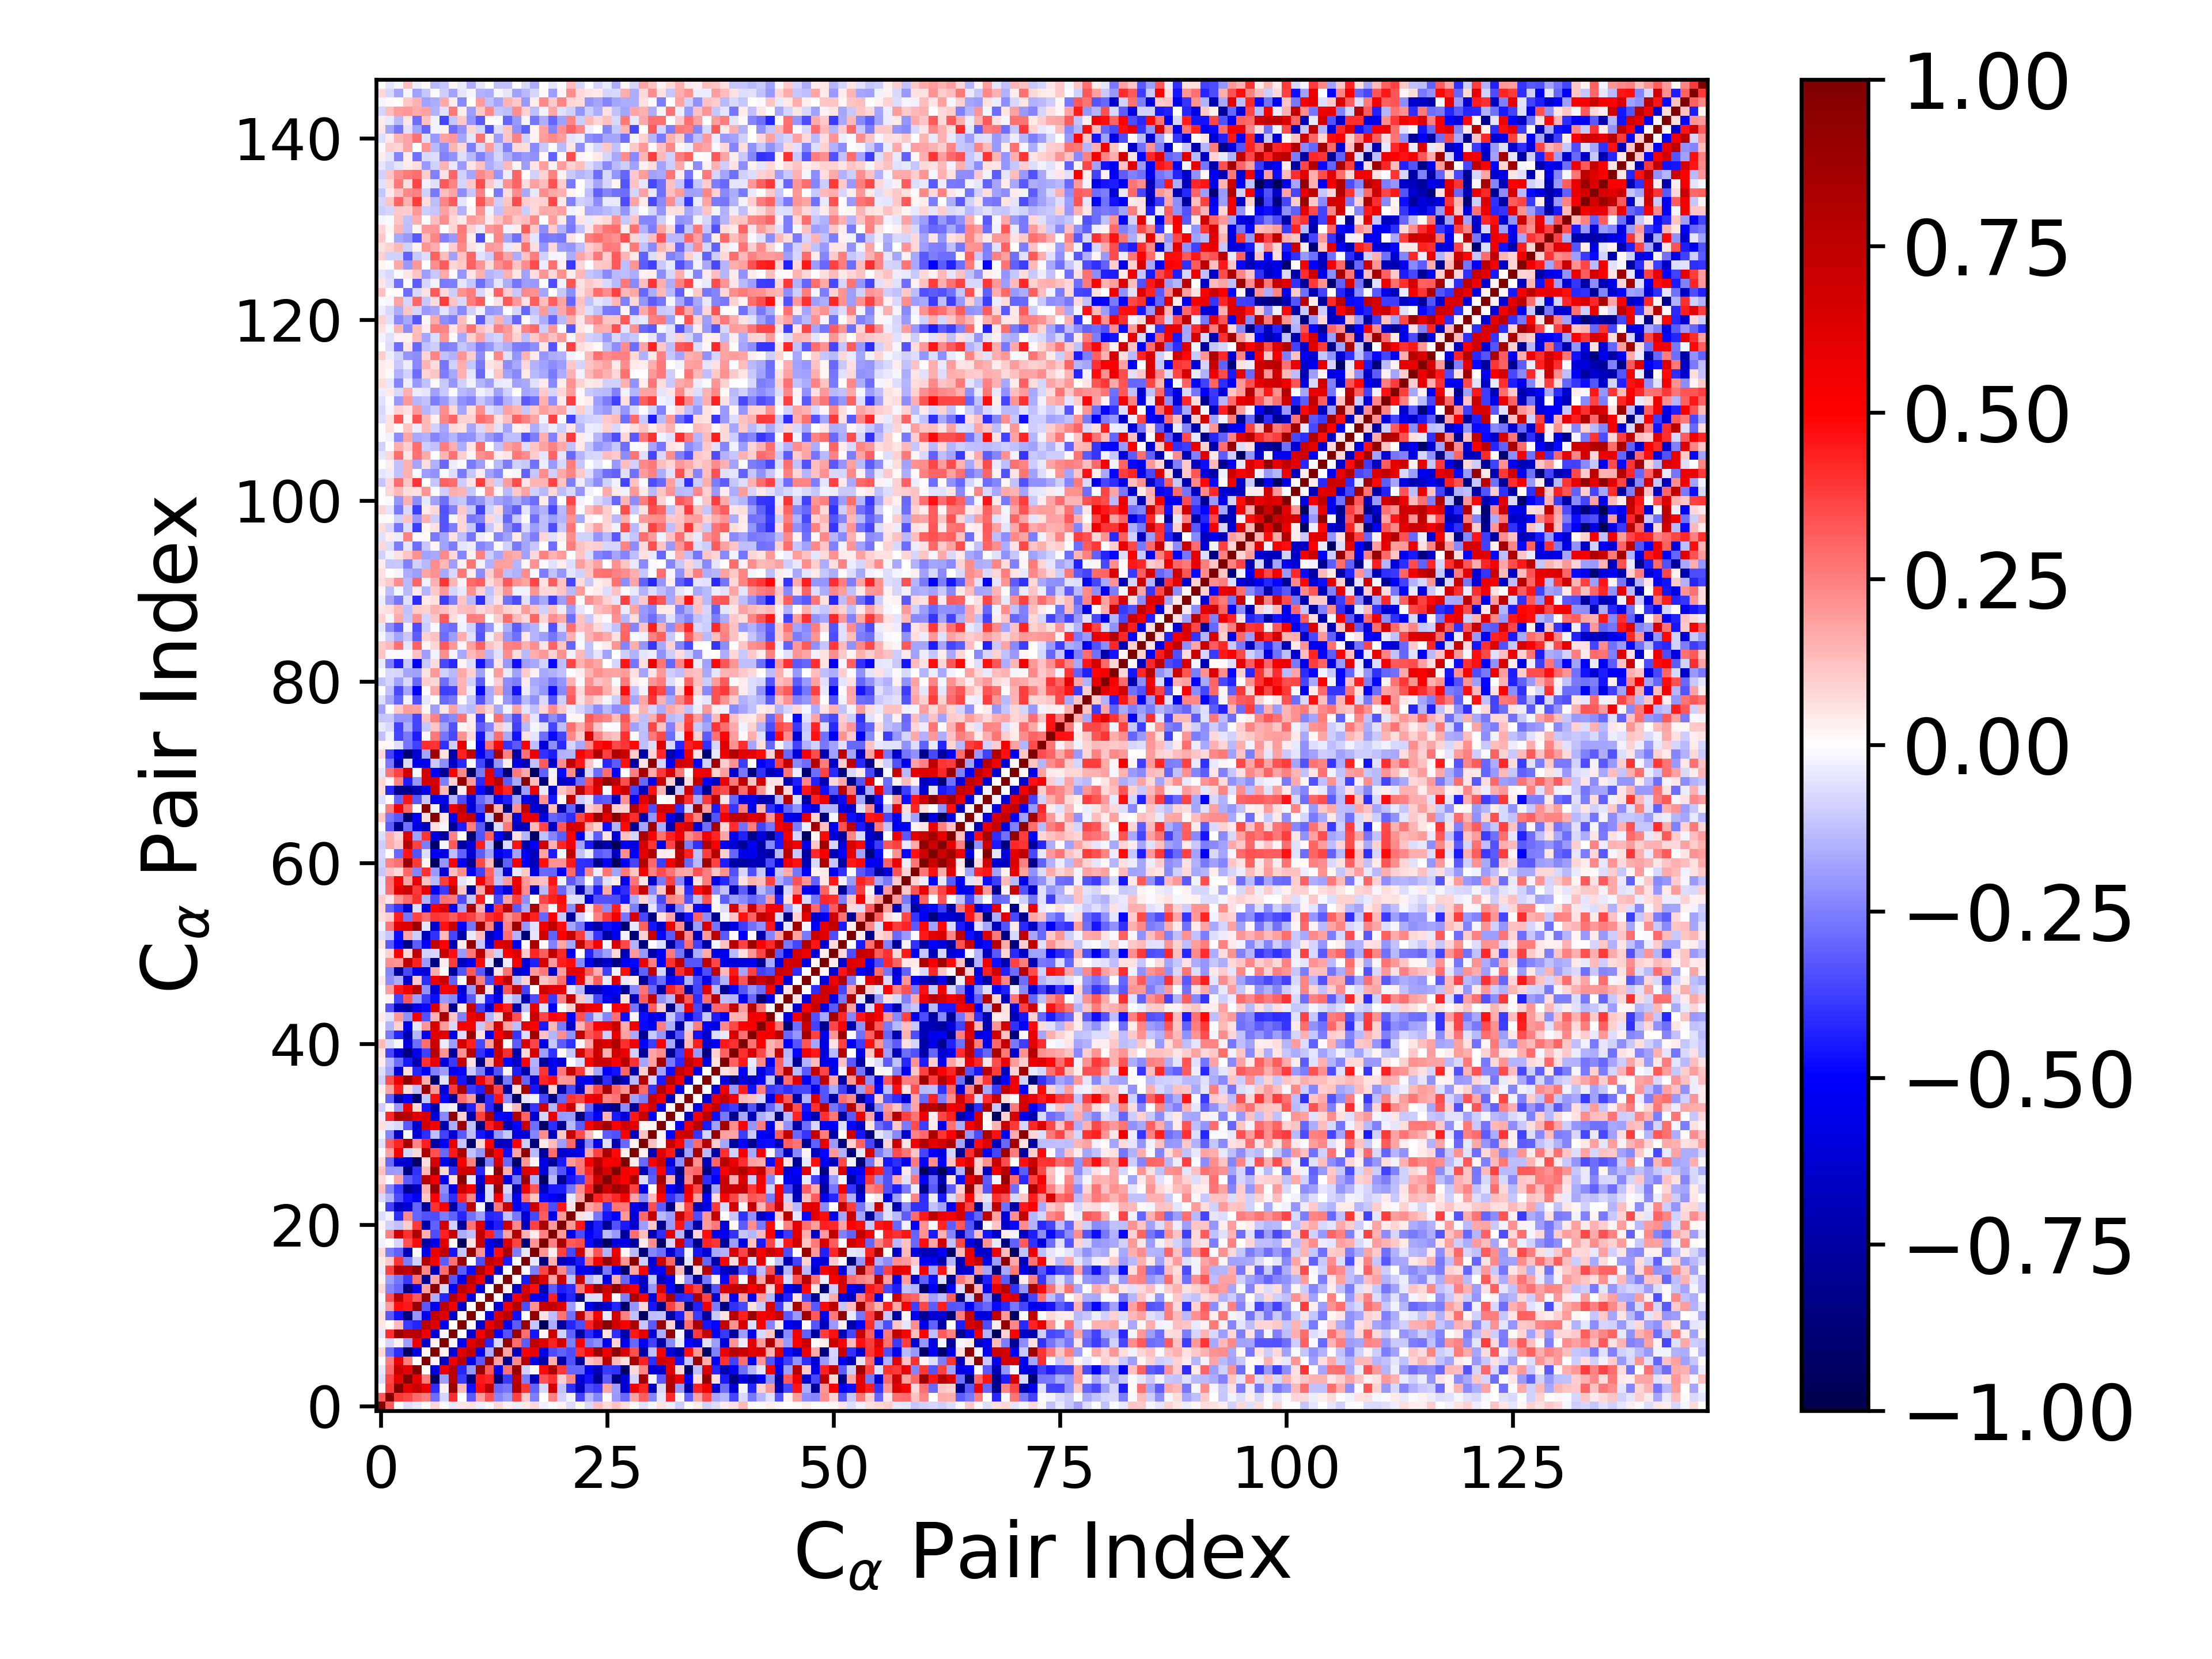

The data file committed next to this chart (first rows):
1.000000000000000000e+00, 3.267136089800068977e-01, -6.688457343476734984e-03, -6.966601765453843409e-02, -3.928357874275807682e-02, 9.702148849179306582e-04, 8.050910331563342071e-02, 8.345671221855890248e-03, -4.325803274706404439e-02, 5.408137790008377827e-02, 6.187932642229760499e-02, -3.523484001881563299e-02, -9.972448462525488472e-03, 7.705111166904957121e-02, 2.564820848666775344e-02, -3.852262926783769914e-02, 4.111904856887507037e-02, 7.155093076553598053e-02, -2.451209871948537358e-02, 2.984464026008779372e-03, 2.546980983956536465e-02, -6.777612263248514179e-02, 6.966221514877391462e-03, -7.573361942896984778e-02
3.267136089800068977e-01, 1.000000000000000000e+00, 3.832237317101349072e-01, 3.661756168301434911e-01, 2.908305533617741023e-01, 2.546642593146922207e-01, -2.868883453426223085e-01, -7.893332748534463705e-02, 4.139689178687981919e-01, 4.411139676106064916e-03, -3.226074864556678912e-01, 1.952106828524368953e-01, 3.436107537599040196e-01, -2.381192429468213245e-01, -1.948474271240751843e-01, 3.745648000006258638e-01, 1.045978580506012473e-01, -2.554783212804669912e-01, 4.545406792145609623e-03, 2.437635277022988378e-01, -9.249903312234925012e-02, -2.624650034627130230e-02, -3.725235231701363725e-01, -1.448775064723586137e-01
-6.688457343476734984e-03, 3.832237317101349072e-01, 1.000000000000000000e+00, 6.010681717000475599e-01, 7.132096651328544423e-01, 5.691114617300823131e-01, -4.081839148407935269e-01, 2.863671545183301900e-02, 8.917044989765081642e-01, 1.350316919233518209e-01, -4.672697898852150589e-01, 4.763623415891106716e-01, 7.670038563771447437e-01, -2.963801835480628921e-01, -2.663130948349387017e-01, 8.010499740846142025e-01, 3.954944937013199491e-01, -3.106411924748600506e-01, -8.391602233897799135e-02, 6.770282935725631113e-01, -1.240923093537276006e-01, -4.103503855122394572e-01, -6.781248627780116500e-01, -3.475119258094541141e-01
-6.966601765453843409e-02, 3.661756168301434911e-01, 6.010681717000475599e-01, 1.000000000000000000e+00, 5.873325885204636609e-01, 2.512603936875751898e-01, -9.420739314820383292e-01, -1.885358224852604347e-01, 7.611648012571375910e-01, -3.840293735716143741e-01, -8.530101170231031427e-01, 4.529318931141985694e-01, 4.250848823424327461e-01, -8.629755180906519829e-01, -3.828238471373546226e-01, 7.435034399539067751e-01, -2.531747045919831574e-01, -6.974094148533340753e-01, 3.364169418282214608e-01, 4.006462831758192400e-01, 9.833098947794613465e-02, 2.270171330110118124e-01, -6.160703581884009461e-01, -4.643558518235983978e-01
-3.928357874275807682e-02, 2.908305533617741023e-01, 7.132096651328544423e-01, 5.873325885204636609e-01, 1.000000000000000000e+00, 1.314419240911646365e-04, -5.897005385159522772e-01, 5.657620312996399781e-01, 7.861515877718001644e-01, -4.232926762399559228e-01, -2.106300760634398916e-01, 9.139024073855255281e-01, 3.266298158675010610e-01, -5.602233755441593521e-01, 2.755091113347666321e-01, 9.209038089011500894e-01, -8.612820129334221309e-02, 1.462806680691786966e-02, 4.777840475610592996e-01, 8.100607405929886040e-01, 3.896136399477013179e-01, -2.988895663665303570e-01, -3.004927521585253336e-01, -5.250657921548854690e-01
9.702148849179306582e-04, 2.546642593146922207e-01, 5.691114617300823131e-01, 2.512603936875751898e-01, 1.314419240911646365e-04, 1.000000000000000000e+00, 2.252995848734521550e-02, -6.602341996008107561e-01, 5.652677333601242582e-01, 7.579358503396916857e-01, -5.546120961432171592e-01, -3.219059883177923242e-01, 9.206895853350485215e-01, 1.846592723554715820e-01, -8.123307759485922652e-01, 2.300712576078695060e-01, 7.883631720010050303e-01, -5.619074093648784851e-01, -7.477097937128046601e-01, 1.637808663245312046e-01, -7.314229985370402920e-01, -3.374716613481786864e-01, -7.813414013807769010e-01, 1.113188690805926168e-01
8.050910331563342071e-02, -2.868883453426223085e-01, -4.081839148407935269e-01, -9.420739314820383292e-01, -5.897005385159522772e-01, 2.252995848734521550e-02, 1.000000000000000000e+00, 2.569286125048552208e-02, -6.154212581997799969e-01, 6.269605707527236005e-01, 7.382941914997468436e-01, -5.468545900230852297e-01, -1.638035751577201493e-01, 9.585452954475823795e-01, 1.747182521386934084e-01, -6.896412034691763449e-01, 5.067824657358888096e-01, 5.754870432896068699e-01, -5.677575039740375695e-01, -3.491935934151665921e-01, -3.090684000946312127e-01, -3.502920253831525721e-01, 4.053748247683345851e-01, 5.038815093247492882e-01
8.345671221855890248e-03, -7.893332748534463705e-02, 2.863671545183301900e-02, -1.885358224852604347e-01, 5.657620312996399781e-01, -6.602341996008107561e-01, 2.569286125048552208e-02, 1.000000000000000000e+00, -2.169240367067728353e-02, -5.416628898648057078e-01, 6.245963219082227846e-01, 7.467073500381394835e-01, -4.252196947335377120e-01, -7.720113392150709797e-02, 9.184473250153373236e-01, 2.886330174574689988e-01, -3.189620762672618626e-01, 7.422927035115791661e-01, 6.191510195644779335e-01, 4.354182729184692402e-01, 6.773620289906102654e-01, -2.568853534439520248e-01, 4.966910022256423307e-01, -2.620276338244741376e-01
-4.325803274706404439e-02, 4.139689178687981919e-01, 8.917044989765081642e-01, 7.611648012571375910e-01, 7.861515877718001644e-01, 5.652677333601242582e-01, -6.154212581997799969e-01, -2.169240367067728353e-02, 1.000000000000000000e+00, 6.826688060638085725e-03, -6.444701071003859916e-01, 5.508598563190233444e-01, 7.920820819143054026e-01, -4.994435920184335242e-01, -3.345938580921972161e-01, 9.126211207282701743e-01, 2.769406995659166593e-01, -4.607770335371497161e-01, 2.048086953921093509e-02, 7.160190271076669610e-01, -9.178102884862957001e-02, -3.054775988583930402e-01, -7.556096112431209821e-01, -4.099325848201519906e-01
5.408137790008377827e-02, 4.411139676106064916e-03, 1.350316919233518209e-01, -3.840293735716143741e-01, -4.232926762399559228e-01, 7.579358503396916857e-01, 6.269605707527236005e-01, -5.416628898648057078e-01, 6.826688060638085725e-03, 1.000000000000000000e+00, 8.398850717064660493e-03, -6.632918079328052885e-01, 5.911114997808549765e-01, 7.510969638970528273e-01, -5.656625343896648506e-01, -3.140067551174448024e-01, 9.137144073701346514e-01, -1.130929184407693661e-01, -9.596270941378713948e-01, -1.601857007232997676e-01, -7.871154506008066765e-01, -4.236836320809184153e-01, -3.484526264468486567e-01, 4.251581992032316681e-01
6.187932642229760499e-02, -3.226074864556678912e-01, -4.672697898852150589e-01, -8.530101170231031427e-01, -2.106300760634398916e-01, -5.546120961432171592e-01, 7.382941914997468436e-01, 6.245963219082227846e-01, -6.444701071003859916e-01, 8.398850717064660493e-03, 1.000000000000000000e+00, 7.998735603997301916e-04, -5.879546970713837029e-01, 6.367530724967052080e-01, 7.718212725648692096e-01, -4.707530476142066100e-01, 6.306244245385644008e-03, 9.254377034430456561e-01, 6.204383886047876162e-02, -1.308839112597596221e-01, 2.733491518082885596e-01, -2.739374689554079367e-01, 7.598467422270138716e-01, 2.412218721175305447e-01
-3.523484001881563299e-02, 1.952106828524368953e-01, 4.763623415891106716e-01, 4.529318931141985694e-01, 9.139024073855255281e-01, -3.219059883177923242e-01, -5.468545900230852297e-01, 7.467073500381394835e-01, 5.508598563190233444e-01, -6.632918079328052885e-01, 7.998735603997301916e-04, 1.000000000000000000e+00, -4.418779111873774416e-03, -5.976399969327501616e-01, 5.563056847994032328e-01, 8.122724280989523926e-01, -3.502646740969194705e-01, 2.187127367267887312e-01, 7.197242352769214202e-01, 7.355919257638230402e-01, 6.316368839510084765e-01, -1.878110745958445904e-01, -1.900868828245978401e-02, -5.520357988863672238e-01
-9.972448462525488472e-03, 3.436107537599040196e-01, 7.670038563771447437e-01, 4.250848823424327461e-01, 3.266298158675010610e-01, 9.206895853350485215e-01, -1.638035751577201493e-01, -4.252196947335377120e-01, 7.920820819143054026e-01, 5.911114997808549765e-01, -5.879546970713837029e-01, -4.418779111873774416e-03, 1.000000000000000000e+00, 2.387417438711348793e-04, -6.846603209084380914e-01, 5.282078695572949290e-01, 7.389018882264064558e-01, -5.274471814472976305e-01, -5.649131496417394427e-01, 4.304124529958162637e-01, -5.740373953803477036e-01, -4.288217784423154488e-01, -8.496547984579703172e-01, -6.797558827648686464e-02
7.705111166904957121e-02, -2.381192429468213245e-01, -2.963801835480628921e-01, -8.629755180906519829e-01, -5.602233755441593521e-01, 1.846592723554715820e-01, 9.585452954475823795e-01, -7.720113392150709797e-02, -4.994435920184335242e-01, 7.510969638970528273e-01, 6.367530724967052080e-01, -5.976399969327501616e-01, 2.387417438711348793e-04, 1.000000000000000000e+00, 2.964929819602320216e-02, -6.484315651450499596e-01, 6.533715844298995101e-01, 4.763738153075315340e-01, -7.048570414829339326e-01, -3.134622470562068997e-01, -4.394530058392002170e-01, -4.099065414737446122e-01, 2.644937196721119932e-01, 5.231392285170841649e-01
2.564820848666775344e-02, -1.948474271240751843e-01, -2.663130948349387017e-01, -3.828238471373546226e-01, 2.755091113347666321e-01, -8.123307759485922652e-01, 1.747182521386934084e-01, 9.184473250153373236e-01, -3.345938580921972161e-01, -5.656625343896648506e-01, 7.718212725648692096e-01, 5.563056847994032328e-01, -6.846603209084380914e-01, 2.964929819602320216e-02, 1.000000000000000000e+00, -4.637700319182781468e-04, -4.507630866795361291e-01, 8.481896060748131960e-01, 6.363198618909823301e-01, 1.858702596097638882e-01, 7.067289125402118621e-01, -1.201974494483253192e-01, 7.234246782176836366e-01, -1.430234323795422924e-01
-3.852262926783769914e-02, 3.745648000006258638e-01, 8.010499740846142025e-01, 7.435034399539067751e-01, 9.209038089011500894e-01, 2.300712576078695060e-01, -6.896412034691763449e-01, 2.886330174574689988e-01, 9.126211207282701743e-01, -3.140067551174448024e-01, -4.707530476142066100e-01, 8.122724280989523926e-01, 5.282078695572949290e-01, -6.484315651450499596e-01, -4.637700319182781468e-04, 1.000000000000000000e+00, -2.912144615477692440e-03, -2.558558848170159328e-01, 3.604667390712568698e-01, 8.021937022959886310e-01, 2.269364614470956165e-01, -2.592274949631169778e-01, -5.346683360573832866e-01, -5.471229650881784812e-01
4.111904856887507037e-02, 1.045978580506012473e-01, 3.954944937013199491e-01, -2.531747045919831574e-01, -8.612820129334221309e-02, 7.883631720010050303e-01, 5.067824657358888096e-01, -3.189620762672618626e-01, 2.769406995659166593e-01, 9.137144073701346514e-01, 6.306244245385644008e-03, -3.502646740969194705e-01, 7.389018882264064558e-01, 6.533715844298995101e-01, -4.507630866795361291e-01, -2.912144615477692440e-03, 1.000000000000000000e+00, -4.441288949916462336e-02, -8.718670159340213832e-01, 1.546755263129009905e-01, -6.976437064938562083e-01, -6.216244208731250831e-01, -4.494086182148563924e-01, 2.758557743454365663e-01
7.155093076553598053e-02, -2.554783212804669912e-01, -3.106411924748600506e-01, -6.974094148533340753e-01, 1.462806680691786966e-02, -5.619074093648784851e-01, 5.754870432896068699e-01, 7.422927035115791661e-01, -4.607770335371497161e-01, -1.130929184407693661e-01, 9.254377034430456561e-01, 2.187127367267887312e-01, -5.274471814472976305e-01, 4.763738153075315340e-01, 8.481896060748131960e-01, -2.558558848170159328e-01, -4.441288949916462336e-02, 1.000000000000000000e+00, 2.039461519019479530e-01, 3.264030242487623440e-02, 3.709927661580785796e-01, -3.577564475711292324e-01, 7.004113329420312839e-01, 1.170601376750752126e-01
-2.451209871948537358e-02, 4.545406792145609623e-03, -8.391602233897799135e-02, 3.364169418282214608e-01, 4.777840475610592996e-01, -7.477097937128046601e-01, -5.677575039740375695e-01, 6.191510195644779335e-01, 2.048086953921093509e-02, -9.596270941378713948e-01, 6.204383886047876162e-02, 7.197242352769214202e-01, -5.649131496417394427e-01, -7.048570414829339326e-01, 6.363198618909823301e-01, 3.604667390712568698e-01, -8.718670159340213832e-01, 2.039461519019479530e-01, 1.000000000000000000e+00, 2.444612156773744160e-01, 8.220051024354316782e-01, 3.200632967772755744e-01, 3.514019617296507136e-01, -4.803014293417681158e-01
2.984464026008779372e-03, 2.437635277022988378e-01, 6.770282935725631113e-01, 4.006462831758192400e-01, 8.100607405929886040e-01, 1.637808663245312046e-01, -3.491935934151665921e-01, 4.354182729184692402e-01, 7.160190271076669610e-01, -1.601857007232997676e-01, -1.308839112597596221e-01, 7.355919257638230402e-01, 4.304124529958162637e-01, -3.134622470562068997e-01, 1.858702596097638882e-01, 8.021937022959886310e-01, 1.546755263129009905e-01, 3.264030242487623440e-02, 2.444612156773744160e-01, 1.000000000000000000e+00, 1.986557511504941920e-01, -5.571077593096193104e-01, -3.498110602888592213e-01, -5.072668995078131182e-01
2.546980983956536465e-02, -9.249903312234925012e-02, -1.240923093537276006e-01, 9.833098947794613465e-02, 3.896136399477013179e-01, -7.314229985370402920e-01, -3.090684000946312127e-01, 6.773620289906102654e-01, -9.178102884862957001e-02, -7.871154506008066765e-01, 2.733491518082885596e-01, 6.316368839510084765e-01, -5.740373953803477036e-01, -4.394530058392002170e-01, 7.067289125402118621e-01, 2.269364614470956165e-01, -6.976437064938562083e-01, 3.709927661580785796e-01, 8.220051024354316782e-01, 1.986557511504941920e-01, 1.000000000000000000e+00, 2.013584065508520760e-01, 4.580377058289437642e-01, -6.311489395849657624e-01
-6.777612263248514179e-02, -2.624650034627130230e-02, -4.103503855122394572e-01, 2.270171330110118124e-01, -2.988895663665303570e-01, -3.374716613481786864e-01, -3.502920253831525721e-01, -2.568853534439520248e-01, -3.054775988583930402e-01, -4.236836320809184153e-01, -2.739374689554079367e-01, -1.878110745958445904e-01, -4.288217784423154488e-01, -4.099065414737446122e-01, -1.201974494483253192e-01, -2.592274949631169778e-01, -6.216244208731250831e-01, -3.577564475711292324e-01, 3.200632967772755744e-01, -5.571077593096193104e-01, 2.013584065508520760e-01, 1.000000000000000000e+00, 6.138720958660885685e-02, -4.060477127933809216e-02
6.966221514877391462e-03, -3.725235231701363725e-01, -6.781248627780116500e-01, -6.160703581884009461e-01, -3.004927521585253336e-01, -7.813414013807769010e-01, 4.053748247683345851e-01, 4.966910022256423307e-01, -7.556096112431209821e-01, -3.484526264468486567e-01, 7.598467422270138716e-01, -1.900868828245978401e-02, -8.496547984579703172e-01, 2.644937196721119932e-01, 7.234246782176836366e-01, -5.346683360573832866e-01, -4.494086182148563924e-01, 7.004113329420312839e-01, 3.514019617296507136e-01, -3.498110602888592213e-01, 4.580377058289437642e-01, 6.138720958660885685e-02, 1.000000000000000000e+00, 1.720346419032600105e-01
-7.573361942896984778e-02, -1.448775064723586137e-01, -3.475119258094541141e-01, -4.643558518235983978e-01, -5.250657921548854690e-01, 1.113188690805926168e-01, 5.038815093247492882e-01, -2.620276338244741376e-01, -4.099325848201519906e-01, 4.251581992032316681e-01, 2.412218721175305447e-01, -5.520357988863672238e-01, -6.797558827648686464e-02, 5.231392285170841649e-01, -1.430234323795422924e-01, -5.471229650881784812e-01, 2.758557743454365663e-01, 1.170601376750752126e-01, -4.803014293417681158e-01, -5.072668995078131182e-01, -6.311489395849657624e-01, -4.060477127933809216e-02, 1.720346419032600105e-01, 1.000000000000000000e+00
1.280052214795502352e-01, -2.353617735312706072e-01, -3.870549586083987248e-01, -8.023271640851359354e-01, -6.896088750497988418e-01, 1.617859153247134529e-01, 8.848536158757283054e-01, -2.249957454062662954e-01, -5.767015220373115092e-01, 7.053662220905956293e-01, 5.215019559134618232e-01, -7.115894660378414560e-01, -6.452980948902009573e-02, 9.095194411114589927e-01, -7.821608525165144044e-02, -7.341010443575388678e-01, 5.398938729807631898e-01, 3.306829832472003017e-01, -6.850141867818952957e-01, -4.529245699143277237e-01, -4.421029162285899927e-01, -2.680547270102993096e-01, 2.235222180135993664e-01, 4.352616210856757317e-01
7.361017096547677052e-02, 1.371621231666785012e-02, 1.760827450539123595e-01, -3.190590124251382331e-01, -3.836213229069881381e-01, 7.712076405838781401e-01, 5.606334554367982115e-01, -5.513403913406313972e-01, 5.743203135296157114e-02, 9.611113100461389225e-01, -4.348586830197563591e-02, -6.305802552375492365e-01, 6.155782115168708657e-01, 6.950440554229139201e-01, -5.872371886129175156e-01, -2.645721333547807474e-01, 8.997536011179420035e-01, -1.488847184738497087e-01, -9.409777375187219350e-01, -1.342073569732186167e-01, -7.961644338685170963e-01, -4.598396947909708099e-01, -3.921365440880580922e-01, 3.657495177584788593e-01
1.194999608790224127e-01, -1.970318059633608676e-01, -1.947526565585357972e-01, -8.363604099611352538e-01, -4.041064419717641520e-01, 1.389894478696826474e-01, 9.259225366957006820e-01, 7.987695588515178469e-02, -4.134094610063059894e-01, 6.778395691207812490e-01, 6.928956444486944477e-01, -4.251968761022890120e-01, 1.019341720597554020e-02, 9.447929622968532781e-01, 1.595840389542636240e-01, -5.102225896357331925e-01, 6.354127665832801641e-01, 5.780462145949525343e-01, -6.008551971748880005e-01, -1.993940807712610286e-01, -3.435526449406639538e-01, -4.969882157904978448e-01, 2.707919059906847004e-01, 4.151930896200861087e-01
6.492786662321885227e-02, -2.939914893450002453e-01, -6.262933613790555576e-01, -6.210108136536751644e-01, -9.372801158548841327e-01, 6.960687435906684484e-02, 6.518344908352676770e-01, -5.323409687970589443e-01, -7.379578204794794427e-01, 5.275288692691266768e-01, 2.467315934633839136e-01, -9.292814844871595259e-01, -2.446821087317218590e-01, 6.561574852259276502e-01, -2.929811465421309769e-01, -9.150843595794735386e-01, 2.102251489815603058e-01, 1.808557985592626136e-02, -5.752410652088284504e-01, -7.859923790871369276e-01, -4.515658038768826654e-01, 1.960988475285414534e-01, 2.602002892255578792e-01, 5.253572373078716495e-01
8.407574112849789533e-03, 1.855409582612153052e-01, 5.306574652073181575e-01, -8.428203526122898803e-02, 7.671295976057050658e-02, 8.281339523591464413e-01, 3.432465252796279565e-01, -2.931120318109209366e-01, 4.469322683950410213e-01, 8.336741778654126467e-01, -1.178501334044541049e-01, -2.106630248223371471e-01, 8.289300755985109515e-01, 4.971433856671761409e-01, -4.754751567606925189e-01, 1.759586040634635029e-01, 9.470645311091182572e-01, -1.361012616128915997e-01, -7.860278498638951783e-01, 2.825464190901106343e-01, -6.478099132343296818e-01, -6.186353954222026941e-01, -5.531951117571735077e-01, 1.768901853908100563e-01
-5.877191746262940691e-02, 3.192403126725286144e-01, 4.296504988270632430e-01, 8.384772409075961219e-01, 2.418117058417627585e-01, 4.352284059323592857e-01, -7.547006744938405953e-01, -5.250339572790488907e-01, 6.015089263065825920e-01, -1.159985308838790280e-01, -9.279658390276784852e-01, 7.379945180401113747e-02, 4.939945955690225876e-01, -6.822019421618151780e-01, -6.692850813625313977e-01, 4.933515248341810988e-01, -9.716462404748560377e-02, -8.645661067363352714e-01, 4.275781643158917122e-02, 1.317887616845755672e-01, -1.950415287514542795e-01, 2.903293826262534627e-01, -6.830664417886309625e-01, -2.340663654932264859e-01
-2.149335495720159500e-02, -2.417957286359281865e-01, -6.836778204868473319e-01, -2.044318572793294916e-02, -6.134805940996332918e-01, -4.079296556106823401e-01, -1.283962646481861813e-01, -3.673023188217356960e-01, -6.110869424354488100e-01, -3.243923933828038453e-01, -1.260620262462517904e-01, -4.606445640949591303e-01, -6.084883199304580437e-01, -2.061387116916755524e-01, -1.171868841612053735e-01, -5.844247031210009213e-01, -6.270179261637243151e-01, -2.357674721506398952e-01, 2.195754536560621806e-01, -6.961168855080711593e-01, 1.078467400627693418e-01, 7.249027221039321400e-01, 3.477061466889744268e-01, 1.398395621933024024e-01
6.088668151057787664e-02, -5.454297898418941637e-02, -7.378529338714789887e-02, -3.221787866714589943e-01, -6.334329542076373443e-01, 6.704766222021169009e-01, 5.216820897803943202e-01, -7.381668529157480174e-01, -1.567895499363373968e-01, 8.902110951566143404e-01, -1.244990339829797760e-01, -8.456183869101990824e-01, 4.354990476150604750e-01, 6.413985986618192525e-01, -6.967794585508050309e-01, -4.968220564896865254e-01, 7.164950789765243133e-01, -2.883553409766946296e-01, -9.245893472110273681e-01, -4.121520576650723466e-01, -8.101760275131446587e-01, -1.403619422329201172e-01, -3.158150444732623074e-01, 4.956439752165021084e-01
-3.773291173580557711e-02, 4.194774379088960781e-01, 8.178273458740593638e-01, 7.723783828212714697e-01, 6.131687666824181537e-01, 6.426227023130953731e-01, -6.054891734815194271e-01, -2.305516099860721313e-01, 9.299047934637965085e-01, 9.016131143036437701e-02, -7.549089356801208517e-01, 3.715167611637466005e-01, 8.206166834956275524e-01, -4.887826167952495360e-01, -5.136047067715977521e-01, 8.131935324999493009e-01, 2.995934622133193392e-01, -6.283286611033214175e-01, -8.455778774549375931e-02, 6.062678366004895514e-01, -1.960428822398508630e-01, -1.908378893911597540e-01, -8.467457087375720448e-01, -3.996186651489316288e-01
-9.851969482134800837e-02, 1.883070519757990002e-02, -2.026377687259653670e-01, 5.563758009220517442e-01, 8.532382383371822643e-02, -4.560736397257140196e-01, -7.287899108048839780e-01, -4.196374089099971783e-02, -2.821544244670573173e-02, -7.798673247611607184e-01, -4.305503938039286216e-01, 2.305873057967238737e-01, -4.205848030946545690e-01, -8.125605594342087956e-01, 2.348432835497549220e-02, 1.340385521189376428e-01, -8.639587278333762388e-01, -3.958187598317496336e-01, 6.923832211815615922e-01, -1.407285753092589742e-01, 4.601558122893582015e-01, 7.147376605253474846e-01, 8.190880815785941960e-02, -3.006749268627733618e-01
6.526678642506272311e-03, -3.075925920627129995e-01, -7.319382697412277761e-01, -5.109717991478445187e-01, -9.064531231857501092e-01, -1.109694493941904420e-01, 4.744620925898127561e-01, -4.852438267009868689e-01, -7.821534744542542050e-01, 2.844500651840558003e-01, 1.886381825196914719e-01, -8.492042092926692654e-01, -4.125555485208434736e-01, 4.582717151605317230e-01, -2.246248548341435447e-01, -9.149776900627853982e-01, -5.152994814989753786e-02, -2.805213436095485915e-02, -3.671444512712647157e-01, -8.283891033941208626e-01, -2.975845211360348408e-01, 3.972004237475136867e-01, 3.615153136891434138e-01, 5.278325501118840135e-01
3.547716344316322740e-02, 1.733383953283692269e-01, 4.323810280195841127e-01, 6.317912021324349758e-02, -1.294429373996203170e-01, 9.004815465978417421e-01, 2.029865515445948010e-01, -6.167316689217573478e-01, 3.904754703222342860e-01, 8.337291939972777399e-01, -3.875153096381668827e-01, -4.330066277095706018e-01, 8.289534266540058427e-01, 3.655754095140262838e-01, -7.583332048678744775e-01, 6.251706698423029063e-02, 8.477274123433348185e-01, -4.585797676989704086e-01, -8.402372245601711365e-01, 8.080201094278482987e-02, -7.498621411740469256e-01, -3.457533847583597053e-01, -6.959950129308093425e-01, 1.862841681749346778e-01
-9.196494983149867963e-02, 3.479787112617832023e-01, 5.565847522309552708e-01, 9.217191912503561735e-01, 6.366303472532623964e-01, 1.619221730434661222e-01, -9.085917564394726531e-01, -5.969431312962929920e-02, 7.408821644886982583e-01, -4.603475543065843056e-01, -7.647669255675602074e-01, 5.571493246214895834e-01, 3.621385751248380469e-01, -8.802428593146938152e-01, -2.579874275621544810e-01, 7.933745505242730811e-01, -3.007698282032223447e-01, -6.129922511373506744e-01, 4.286597519502816644e-01, 4.765114513509180472e-01, 2.029368063714455939e-01, 2.096621208578229312e-01, -5.648652413939578842e-01, -5.290207333876063567e-01
-6.385397132321395108e-02, -1.765160655276071522e-01, -6.218964840235782221e-01, 6.606360775879623060e-02, -4.283843724353033067e-01, -5.107658201599627468e-01, -2.456596687647646937e-01, -1.950491276424944631e-01, -5.219745059520384256e-01, -4.897050597976855824e-01, -1.081338758573228559e-01, -2.531462928112688249e-01, -6.468217737364133635e-01, -3.331986522898404135e-01, 2.440948618579653895e-02, -4.428348830422099147e-01, -7.365270689436677065e-01, -1.688397715616946626e-01, 3.907984500931427352e-01, -5.682162836488693358e-01, 2.589053151049559021e-01, 7.224040510673048754e-01, 3.891093722730802895e-01, 6.772415404698602093e-02
3.312460966383082295e-02, -1.478064353382118890e-01, -2.881151902881013416e-01, -4.524242790841738748e-01, -7.245572084323919082e-01, 4.034694523883564088e-01, 5.815965303649460738e-01, -6.053146234635646827e-01, -3.866763840986564005e-01, 7.292508994720011684e-01, 6.017234505072267814e-02, -8.444366951531163679e-01, 1.491584293810161721e-01, 6.619605341878794791e-01, -4.915274999541591749e-01, -6.652581011560463331e-01, 5.041617764687067460e-01, -1.512757141280771378e-01, -7.810461427666522960e-01, -5.325512555743813214e-01, -6.102780495179208620e-01, 5.595449866533876507e-03, -7.339917846426258219e-02, 5.076411633703367121e-01
5.812790365579531549e-02, -3.628707051341968914e-01, -6.105750514883024893e-01, -8.547821823037178302e-01, -5.497546165315050359e-01, -3.711390181685652045e-01, 7.764063843871197301e-01, 2.100477192260234993e-01, -7.735563434187211485e-01, 2.166465586951194233e-01, 7.847117983772710081e-01, -4.042967954562391442e-01, -5.325215571350956356e-01, 7.118798061685424061e-01, 4.091036800350900116e-01, -7.365617014470942081e-01, 7.780227893900955316e-02, 6.501858898059588165e-01, -1.899835218121789238e-01, -3.990393224251366777e-01, 1.069738520893556526e-02, -1.111102024873784899e-01, 6.716293699605720979e-01, 3.666840108389391450e-01
1.394774963714077998e-01, -7.141533587193195365e-02, -2.338769729857395965e-02, -5.896520036768770900e-01, -2.844154621486424395e-01, 2.817985872678614445e-01, 7.096551607471043299e-01, -3.827519962005145049e-02, -1.931803503731992500e-01, 6.554022911689790787e-01, 4.357797421680688621e-01, -3.554256832129934485e-01, 1.904534072577989956e-01, 7.553327310590386423e-01, -1.170200103992609549e-02, -3.162503042452788349e-01, 6.450722481248655216e-01, 3.637355901165437166e-01, -5.777233166722185453e-01, -1.103100300868693623e-01, -3.197385744605905078e-01, -4.019617188497552340e-01, 2.187180328593485781e-02, 1.761319023648085513e-01
1.171722119016595058e-02, -2.627087704715553307e-01, -4.261569623647513128e-01, -7.337175891944881512e-01, -1.452915385396729431e-01, -5.388553592057971908e-01, 6.128915154667879950e-01, 5.998111430834015545e-01, -5.630115461646035824e-01, -6.283125757163919578e-02, 8.845858582390871971e-01, 5.550885312910931041e-02, -5.619684849592976317e-01, 5.094845817539713773e-01, 7.403008636362105044e-01, -3.907652488348665187e-01, -6.340261980277249465e-02, 8.534158977196938389e-01, 1.225168447256161364e-01, -1.466279186364208009e-01, 2.204319171949393474e-01, -2.186434147485799839e-01, 7.285947458671064858e-01, 3.321551110319670430e-01
-1.474363111553263737e-02, -1.435417559086645811e-01, 8.951452201003129439e-02, -5.430194020105261199e-01, -4.776191527350847482e-02, 2.061504257525870465e-01, 6.404675407359797790e-01, 1.949434248609505371e-01, -7.148027904852986836e-02, 5.258908652274153495e-01, 5.077055306412354696e-01, -1.056659777054427818e-01, 1.887702339205722946e-01, 6.715192553553861465e-01, 1.721964418400897534e-01, -1.322180325663608325e-01, 6.005461009758862323e-01, 4.928484585468365098e-01, -4.529664124147874671e-01, 1.374689128156117435e-01, -2.643609865720984442e-01, -6.717645120459910801e-01, 1.454962470116179241e-01, 2.975003716439224011e-01
3.624095060955351971e-02, -5.851714593149924537e-02, 1.990073178715882074e-01, -2.164906532103447745e-01, 5.315325185025249199e-01, -3.395611398503534661e-01, 1.492121022235218530e-01, 8.146511220047528701e-01, 1.140868077977368195e-01, -2.427097503976776982e-01, 5.659404766876795501e-01, 6.427139701501066726e-01, -1.453457425866820085e-01, 8.422754366377993573e-02, 7.402781088600265402e-01, 3.418917757593061268e-01, -8.886409554564279542e-03, 7.087877011495693491e-01, 3.646242340114086433e-01, 5.101366180249455873e-01, 4.806251349649501292e-01, -5.155784156997346157e-01, 3.415327630939644643e-01, -2.645090230174471091e-01
-1.336946057330605855e-02, -3.302826553680849875e-01, -6.916192187518317436e-01, -7.590242085047889109e-01, -5.581593395488947396e-01, -4.810216479461210115e-01, 6.421297520731827912e-01, 1.950862257480564244e-01, -8.081703950331352582e-01, 4.642054288923426475e-02, 7.154927643690028871e-01, -3.689061598569021716e-01, -6.465905063828228938e-01, 5.519473008978998951e-01, 4.326609754872753344e-01, -7.402695444397942026e-01, -1.228956164015293090e-01, 5.821777551284356145e-01, -5.954339303094009772e-02, -5.315771588336922759e-01, -1.827427300853068544e-03, 1.010088304960877204e-01, 7.007143650653860911e-01, 5.600503071136122557e-01
-5.131292402702903113e-03, 2.843465179929487510e-02, -3.663081573121979018e-01, 3.275207843512120687e-01, -1.899332779031975837e-01, -3.812475048908252062e-01, -4.729179621682198520e-01, -1.957347440124402593e-01, -2.287802712513336278e-01, -5.412366954892557924e-01, -3.261425154887998001e-01, -6.443904270029791881e-02, -4.362728282616301634e-01, -5.383270107423677731e-01, -7.300235997226066365e-02, -1.482162333735455306e-01, -7.033017689987183241e-01, -3.506916013345574012e-01, 4.529029137698382113e-01, -3.840109066682389494e-01, 2.492476469930879346e-01, 7.571985402195046122e-01, 1.069593413114546671e-01, -9.521836566796809675e-02
5.961316732655880767e-03, 1.905237704400447318e-01, 4.583079692127788873e-01, 5.584432012281422830e-01, 7.812379790817762792e-01, -2.117598484251496105e-01, -6.283478984374896159e-01, 4.950534952465051042e-01, 5.479534559903561641e-01, -6.065345403086324083e-01, -1.983155609178677004e-01, 8.278254590487843512e-01, 5.507350235975085745e-02, -6.663140189998512097e-01, 3.310626759251986684e-01, 7.618069017873608795e-01, -3.690438122502300855e-01, 1.398267701171890080e-02, 6.727298895170745752e-01, 6.082571794524797015e-01, 5.896826614987868975e-01, -4.734059280526718011e-02, -1.330295178266586997e-01, -6.914052234495577931e-01
3.325248988979546960e-02, -2.191849671441551961e-01, -1.580239080586815781e-01, -6.429135866377774233e-01, 1.060940726470366441e-01, -4.090914719077826112e-01, 5.664297261611501710e-01, 7.168267507412159345e-01, -3.108341211511435054e-01, -1.463247761879330269e-02, 8.596981092872924002e-01, 2.571294921085485186e-01, -3.524872703791277484e-01, 4.889621269495741385e-01, 7.651001217935549104e-01, -1.352186664730757881e-01, 9.277311539144049435e-02, 8.845735988131685490e-01, 1.119589820701572119e-01, 1.614173637180856269e-01, 2.876238505753488939e-01, -4.773647904031468325e-01, 5.916648422912904604e-01, 1.269489124423593129e-01
2.963674656369384751e-04, -2.410742111376760755e-01, -7.736896343515279328e-01, -3.526831226099088612e-01, -5.561666474008990502e-01, -6.247995004990383183e-01, 1.674859579552143429e-01, 1.257930688724559834e-02, -7.714874507335894860e-01, -3.319126882492820507e-01, 3.222548393947993195e-01, -3.254333899967816746e-01, -7.886083574847986277e-01, 5.371404826002610516e-02, 2.779336912840186802e-01, -6.623762058207748327e-01, -5.700451682013100152e-01, 2.019942131920869632e-01, 2.621971307268794460e-01, -6.598114427252240732e-01, 1.927483534635349438e-01, 6.006928485752347502e-01, 6.011311027488847047e-01, 3.152351091625960611e-01
-1.263675718493342467e-02, 2.211616298315527973e-01, 2.052900333364579555e-01, 7.497853032379793170e-01, 4.338079661431267220e-01, -1.984254214327570709e-01, -8.427834712021905483e-01, 3.600117754578290030e-02, 3.807019057263587580e-01, -6.779469982211656642e-01, -5.621592416476005605e-01, 4.785656848429034604e-01, -5.274110524290893942e-02, -8.758397848736048097e-01, -3.839449767440995115e-02, 5.135599073489248712e-01, -6.168748634477393411e-01, -4.304341191291990443e-01, 6.476763514177658054e-01, 2.029015836781660198e-01, 4.442076998564758461e-01, 4.701459317872246912e-01, -2.322907071350603370e-01, -5.590558313915301447e-01
1.636789606951158035e-02, 8.858389269194603954e-02, 4.952558938190377291e-01, 7.875751068380490438e-02, 7.477662730581676742e-01, -8.740603216106887507e-02, -8.404811681435135629e-02, 7.042964209315707436e-01, 4.624720497950056686e-01, -1.980571100353349101e-01, 2.623586166474567993e-01, 7.607155738811509638e-01, 1.716518390164969987e-01, -9.571432547785554967e-02, 5.160011308084981874e-01, 6.326319387683155826e-01, 1.064772169625950865e-01, 4.269961777338715514e-01, 3.142737935537871508e-01, 7.371418298067030639e-01, 4.213420606617353514e-01, -5.616586989950488329e-01, 7.274873057988191782e-03, -4.248167605095259924e-01
4.839945614594932249e-02, -3.205035660037832135e-01, -5.265310683030182126e-01, -8.326859862294369030e-01, -3.169373251748338616e-01, -5.223181238324368092e-01, 7.236402019414549525e-01, 4.970334261387505670e-01, -6.926100263142809244e-01, 3.774185440876613729e-02, 9.152840604936238744e-01, -1.163859356038615123e-01, -5.980365634121683760e-01, 6.273205674435344825e-01, 6.685823438844575861e-01, -5.551427208403544311e-01, -1.395551476422318173e-02, 8.239750309226987479e-01, 7.963779345482967578e-03, -2.445620468811723625e-01, 1.778793396171874930e-01, -1.739336437694830040e-01, 7.412868152088012419e-01, 3.479710600029051748e-01
-6.501466628524432689e-02, -1.146867783886354047e-01, -4.706551019757274079e-01, 1.793912736093189186e-01, -9.902700063563137090e-02, -6.770406866938076806e-01, -4.012071914807319728e-01, 1.333898261733104385e-01, -3.600183920822477290e-01, -7.457760710946821359e-01, -4.198169444109090681e-02, 1.298224283589222428e-01, -6.915602049192941525e-01, -5.241354310182622100e-01, 2.864225718446989366e-01, -1.552161856796654971e-01, -8.679412218211269847e-01, -4.712951506704111254e-02, 6.807022556810735647e-01, -3.051033183150869132e-01, 5.135794494676079180e-01, 7.094822614087764601e-01, 3.819815518770582341e-01, -1.551585680421578850e-01
-3.065751005284284361e-02, 2.696216095516634215e-01, 5.989663083313515601e-01, 6.137410612959226519e-01, 8.772682085334562174e-01, -4.878252598095319387e-02, -6.399785723704652929e-01, 4.668868644899469289e-01, 7.082193583111802138e-01, -4.984366506243700923e-01, -2.692206430979374177e-01, 8.645273672192319570e-01, 2.434772300649676036e-01, -6.409263041181985088e-01, 2.427494534246272262e-01, 8.693607130221607804e-01, -2.074806375406283154e-01, -5.875696679135358064e-02, 5.508400480465172055e-01, 7.538100290811112769e-01, 4.760274271928451872e-01, -1.788651373801008471e-01, -2.664841718260085868e-01, -6.157627469505747575e-01
6.972544958623516642e-02, 9.458660207027258515e-02, 4.415251646340532798e-01, -2.690268297177300649e-01, 3.681809141335768976e-01, 2.905549236365604915e-01, 3.930539085041913627e-01, 3.763016854836961356e-01, 3.144564755673541212e-01, 4.103282291054369812e-01, 3.678220463167387044e-01, 2.660328763400035545e-01, 4.139672875694880294e-01, 4.484314170631383267e-01, 2.164163160179734258e-01, 2.902013503688138929e-01, 6.365338294401214903e-01, 4.321252813524367187e-01, -3.039707676194443597e-01, 5.138003793001346686e-01, -1.028083718415253589e-01, -7.751516751694962348e-01, -9.373881663687262666e-02, -6.745565829978772583e-03
8.036191846392012894e-02, -3.031730811594186559e-01, -3.969707481048379005e-01, -6.367101352335643449e-01, -6.864413853416323485e-02, -5.986348931559558606e-01, 4.966957609701713183e-01, 6.449132249642728354e-01, -5.182907059996855192e-01, -1.761128461588296612e-01, 8.288547058081960905e-01, 1.496687925804270347e-01, -5.946650423591466339e-01, 3.937837775245357497e-01, 7.707095100065486371e-01, -3.240998114491412951e-01, -1.589329207957241585e-01, 8.230117734623937364e-01, 2.378765327035013144e-01, -4.568747143468945664e-03, 4.483521649523070085e-01, -2.205471833288146499e-01, 7.034986077996719933e-01, 4.977386177711601301e-02
9.422158666757129986e-02, 5.122114775665652375e-02, 2.041970596368184454e-01, 2.934573095706131673e-01, 4.047267206458261546e-01, -1.538291158769412581e-01, -3.461991802425422038e-01, 2.773941376963823813e-01, 2.629927129400232433e-01, -3.445961728886425823e-01, -1.059065388715256240e-01, 4.385094272873100163e-01, -1.009771891665174441e-02, -3.516467042260909559e-01, 1.836733654240618185e-01, 3.698325669416057671e-01, -2.195423734411220684e-01, -6.260435806975621700e-03, 3.641947872457944047e-01, 4.373393981428616017e-01, 4.815017740000916979e-01, -5.908156504347343574e-02, -6.524309775451223037e-02, -5.906418680208423977e-01
-4.297464232111653654e-02, 2.787771520605181186e-01, 6.181169795755441232e-01, 6.963134819422036603e-01, 3.867571447377882166e-01, 6.033155868962187807e-01, -5.528687436477284223e-01, -3.828887058166988711e-01, 7.426118245158653819e-01, 1.119882896003444872e-01, -7.618692328872440633e-01, 1.645778531666641786e-01, 6.990540384048036238e-01, -4.417336637145507505e-01, -5.851428171672297118e-01, 5.938280460979157294e-01, 2.246973495895210060e-01, -6.626363160708337308e-01, -1.396117609245431379e-01, 4.043007001434760772e-01, -2.950963529294563514e-01, -1.333864587874286634e-01, -7.123022300157275666e-01, -1.932901422568454874e-01
-5.030169879680655709e-02, 2.890752157033006919e-01, 4.960721819542080469e-01, 1.865114355504924049e-01, 5.832667225177387005e-01, 1.249462442812525054e-01, -1.354662040765191311e-01, 3.770986946231251191e-01, 4.922835612230166413e-01, -4.991557815743242338e-02, 2.238574260465590882e-02, 5.260109084821442682e-01, 3.229910319562926957e-01, -1.190265752586554537e-01, 1.932582846113175268e-01, 5.618419520448616478e-01, 1.953582704841344830e-01, 1.368449418543820628e-01, 1.188285301688835893e-01, 4.572558214178218949e-01, -2.503117476344871722e-02, -3.128351112373589094e-01, -2.203022717609093017e-01, 4.702782098180365716e-03
-1.146551210821518257e-01, 1.176391957021829665e-01, 7.141386139121140564e-02, 2.943692471160862523e-01, -2.416951927517926035e-01, 4.048909053089950749e-01, -1.983199554522199204e-01, -6.215835483419387408e-01, 1.281163675716766037e-01, 2.225163764556674084e-01, -5.332696917684373039e-01, -3.745586149361325723e-01, 3.044947394618298109e-01, -1.429182878561593706e-01, -6.216960620219038613e-01, -4.211986403739034074e-02, 1.052999389144627235e-01, -5.868979520711647968e-01, -2.945113249144026280e-01, -3.044301019615031079e-01, -5.032752556565899260e-01, 2.938066643514115062e-01, -4.026835004891145542e-01, 2.366831026758072221e-01
-9.283196738485355315e-02, 2.346118156274535349e-01, 2.804033321878777185e-01, 8.827549979001575453e-01, 3.863625800678873734e-01, 2.099326538933730252e-02, -9.254424209897432752e-01, -2.058169103747010953e-01, 4.957981429729423350e-01, -5.512704748096571850e-01, -7.944886931843267996e-01, 3.553289355907897074e-01, 1.374633084214852974e-01, -9.184907557040669079e-01, -3.083781818209181957e-01, 5.388269113262075249e-01, -5.114825905581311671e-01, -6.917270137499347271e-01, 4.747647978020893555e-01, 2.137706212100083103e-01, 2.157561348363423448e-01, 4.476684437490309754e-01, -4.021434450937690919e-01, -4.075582522008040498e-01
... 86 more rows
